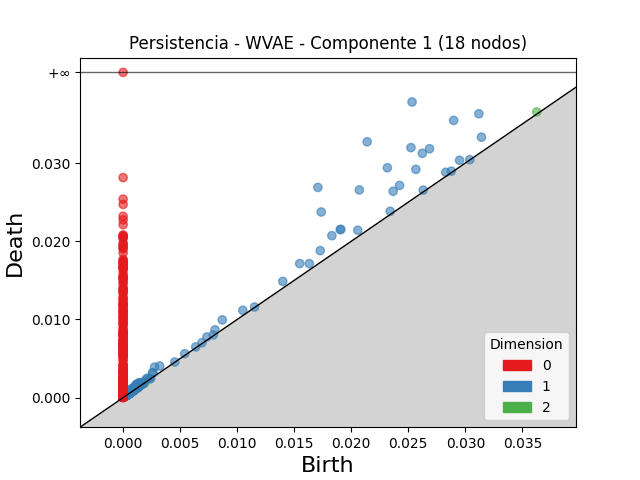

Source data for this figure (header and first rows):
dimension, birth, death
2, 0.03626, 0.03653
2, 0.001202, 0.001329
2, 0.0009395, 0.001055
2, 0.0007798, 0.0008936
2, 0.001058, 0.001158
2, 0.0006335, 0.0007094
2, 0.0006657, 0.0007414
2, 0.0007754, 0.0008457
2, 0.001091, 0.001158
2, 0.0008931, 0.0009559
2, 0.0008306, 0.0008839
2, 0.0006161, 0.0006692
2, 0.0007274, 0.000779
2, 0.001139, 0.001189
2, 0.0005304, 0.0005793
2, 0.0006887, 0.0007363
2, 0.0007824, 0.0008271
2, 0.0007022, 0.0007448
2, 0.0005405, 0.0005761
2, 0.0006316, 0.0006664
2, 0.001094, 0.001129
2, 0.0005066, 0.0005402
2, 0.0009522, 0.0009846
2, 0.0003936, 0.0004232
2, 0.0005374, 0.0005661
2, 0.0006251, 0.0006521
2, 0.0005451, 0.0005707
2, 0.0004017, 0.0004262
2, 0.0004951, 0.0005177
2, 0.0005325, 0.0005551
2, 0.000468, 0.0004904
2, 0.0006246, 0.0006468
2, 0.0008093, 0.0008311
2, 0.0006062, 0.0006278
2, 0.0008615, 0.0008828
2, 0.0005167, 0.0005373
2, 0.0005729, 0.0005931
2, 0.0005383, 0.0005584
2, 0.0004268, 0.0004468
2, 0.0006402, 0.0006579
2, 0.0007664, 0.000784
2, 0.0006317, 0.000649
2, 0.0003709, 0.0003877
2, 0.0006113, 0.0006278
2, 0.0005066, 0.0005228
2, 0.001901, 0.001917
2, 0.0004501, 0.0004656
2, 0.0006057, 0.0006196
2, 0.0006765, 0.000689
2, 0.0005834, 0.0005954
2, 0.000413, 0.0004246
2, 0.0009237, 0.0009351
2, 0.0004088, 0.0004193
2, 0.0005805, 0.0005896
2, 0.0004735, 0.0004826
2, 0.0005433, 0.0005524
2, 0.0003634, 0.0003721
2, 0.0004693, 0.0004776
2, 0.0004878, 0.0004961
2, 0.0004375, 0.0004452
... 2,834 more rows
